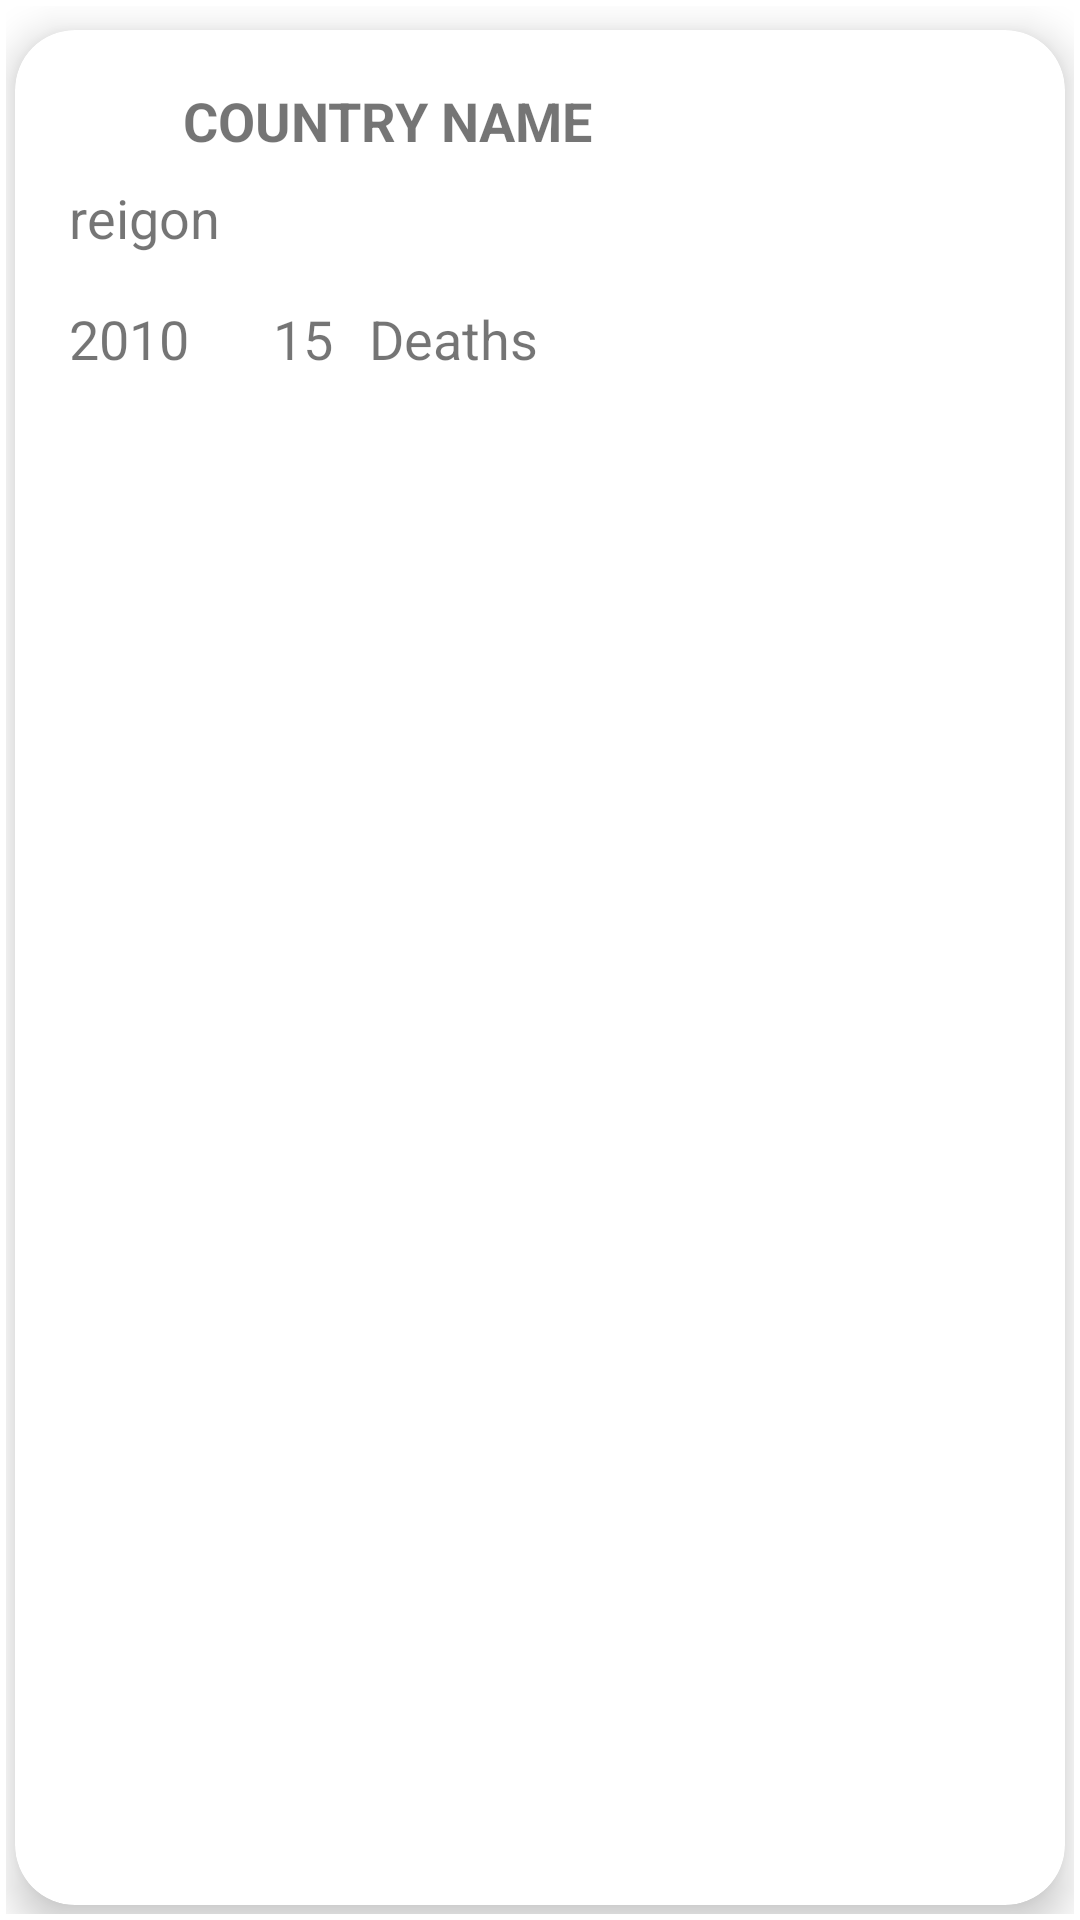

Here is an Android app screen rendered from its layout file. Give the layout XML and the strings, colors and styles it references.
<!-- AndroidManifest.xml: application theme Theme.MaleriaDetection -->
<!-- res/layout/guide_case_row.xml -->
<?xml version="1.0" encoding="utf-8"?>
<RelativeLayout xmlns:android="http://schemas.android.com/apk/res/android"
    xmlns:app="http://schemas.android.com/apk/res-auto"
    android:layout_width="match_parent"
    android:layout_height="wrap_content"
    android:padding="2dp">

    <androidx.cardview.widget.CardView
        android:layout_width="match_parent"
        android:layout_height="match_parent"
        android:padding="5dp"
        android:layout_marginTop="8dp"
        android:layout_marginBottom="3dp"
        android:layout_marginLeft="3dp"
        android:layout_marginRight="3dp"
        app:cardCornerRadius="20dp"
        app:cardElevation="8dp">
        <RelativeLayout
            android:layout_width="match_parent"
            android:layout_height="wrap_content"
            android:layout_margin="5dp"
            android:padding="5dp"
            android:id="@+id/countryrow"
            >

            <ImageView
                android:id="@+id/imagecountry"
                android:layout_width="22dp"
                android:layout_height="22dp"
                android:layout_marginStart="8dp"
                android:layout_marginTop="8dp"
                android:layout_marginEnd="8dp"
                android:layout_marginBottom="8dp"
                android:src="@drawable/malaria" />

            <TextView
                android:id="@+id/casecountry"
                android:layout_width="wrap_content"
                android:layout_height="wrap_content"
                android:layout_marginStart="8dp"
                android:layout_marginTop="8dp"
                android:layout_marginEnd="8dp"
                android:layout_marginBottom="8dp"
                android:layout_toRightOf="@+id/imagecountry"
                android:text="Country Name"
                android:textAllCaps="true"
                android:textSize="18sp"
                android:textStyle="bold" />
            <TextView
                android:id="@+id/casereigon"
                android:layout_width="wrap_content"
                android:layout_height="wrap_content"
                android:layout_marginStart="8dp"
                android:layout_marginEnd="8dp"
                android:layout_marginBottom="8dp"
                android:layout_below="@+id/casecountry"
                android:text="reigon"
                android:textSize="18sp" />
            <TextView
                android:id="@+id/year"
                android:layout_width="wrap_content"
                android:layout_height="wrap_content"
                android:layout_marginStart="8dp"
                android:layout_marginTop="8dp"
                android:layout_marginEnd="8dp"
                android:layout_marginBottom="8dp"
                android:layout_below="@+id/casereigon"
                android:text="2010"
                android:textSize="18sp" />
            <TextView
                android:id="@+id/cases"
                android:layout_width="wrap_content"
                android:layout_height="wrap_content"
                android:layout_marginStart="20dp"
                android:layout_marginTop="8dp"
                android:layout_marginEnd="0dp"
                android:layout_marginBottom="8dp"
                android:layout_toRightOf="@+id/year"
                android:layout_below="@+id/casereigon"
                android:text="15"
                android:textSize="18sp" />
            <TextView
                android:id="@+id/casetext"
                android:layout_width="wrap_content"
                android:layout_height="wrap_content"
                android:layout_marginStart="12dp"
                android:layout_marginTop="8dp"
                android:layout_marginEnd="8dp"
                android:layout_marginBottom="8dp"
                android:layout_toRightOf="@+id/cases"
                android:layout_below="@+id/casereigon"
                android:text="Deaths"
                android:textSize="18sp" />


        </RelativeLayout>
    </androidx.cardview.widget.CardView>


</RelativeLayout>
<!-- resources referenced by this layout -->
<resources>
  <style name="Theme.MaleriaDetection" parent="Theme.MaterialComponents.DayNight.NoActionBar">
          
          <item name="colorPrimary">@color/purple_500</item>
          <item name="colorPrimaryVariant">@color/purple_700</item>
          <item name="colorOnPrimary">@color/white</item>
          
          <item name="colorSecondary">@color/teal_200</item>
          <item name="colorSecondaryVariant">@color/teal_700</item>
          <item name="colorOnSecondary">@color/black</item>
          
          <item name="android:statusBarColor">?attr/colorPrimaryVariant</item>
          
          <item name="materialThemeOverlay">@style/ThemeOverlay.MaterialComponents</item>
  
      </style>
  <color name="purple_500">#FFC745</color>
  <color name="purple_700">#FFC745</color>
  <color name="white">#FFFFFFFF</color>
  <color name="teal_200">#F8AF06</color>
  <color name="teal_700">#D49401</color>
  <color name="black">#FF000000</color>
</resources>
